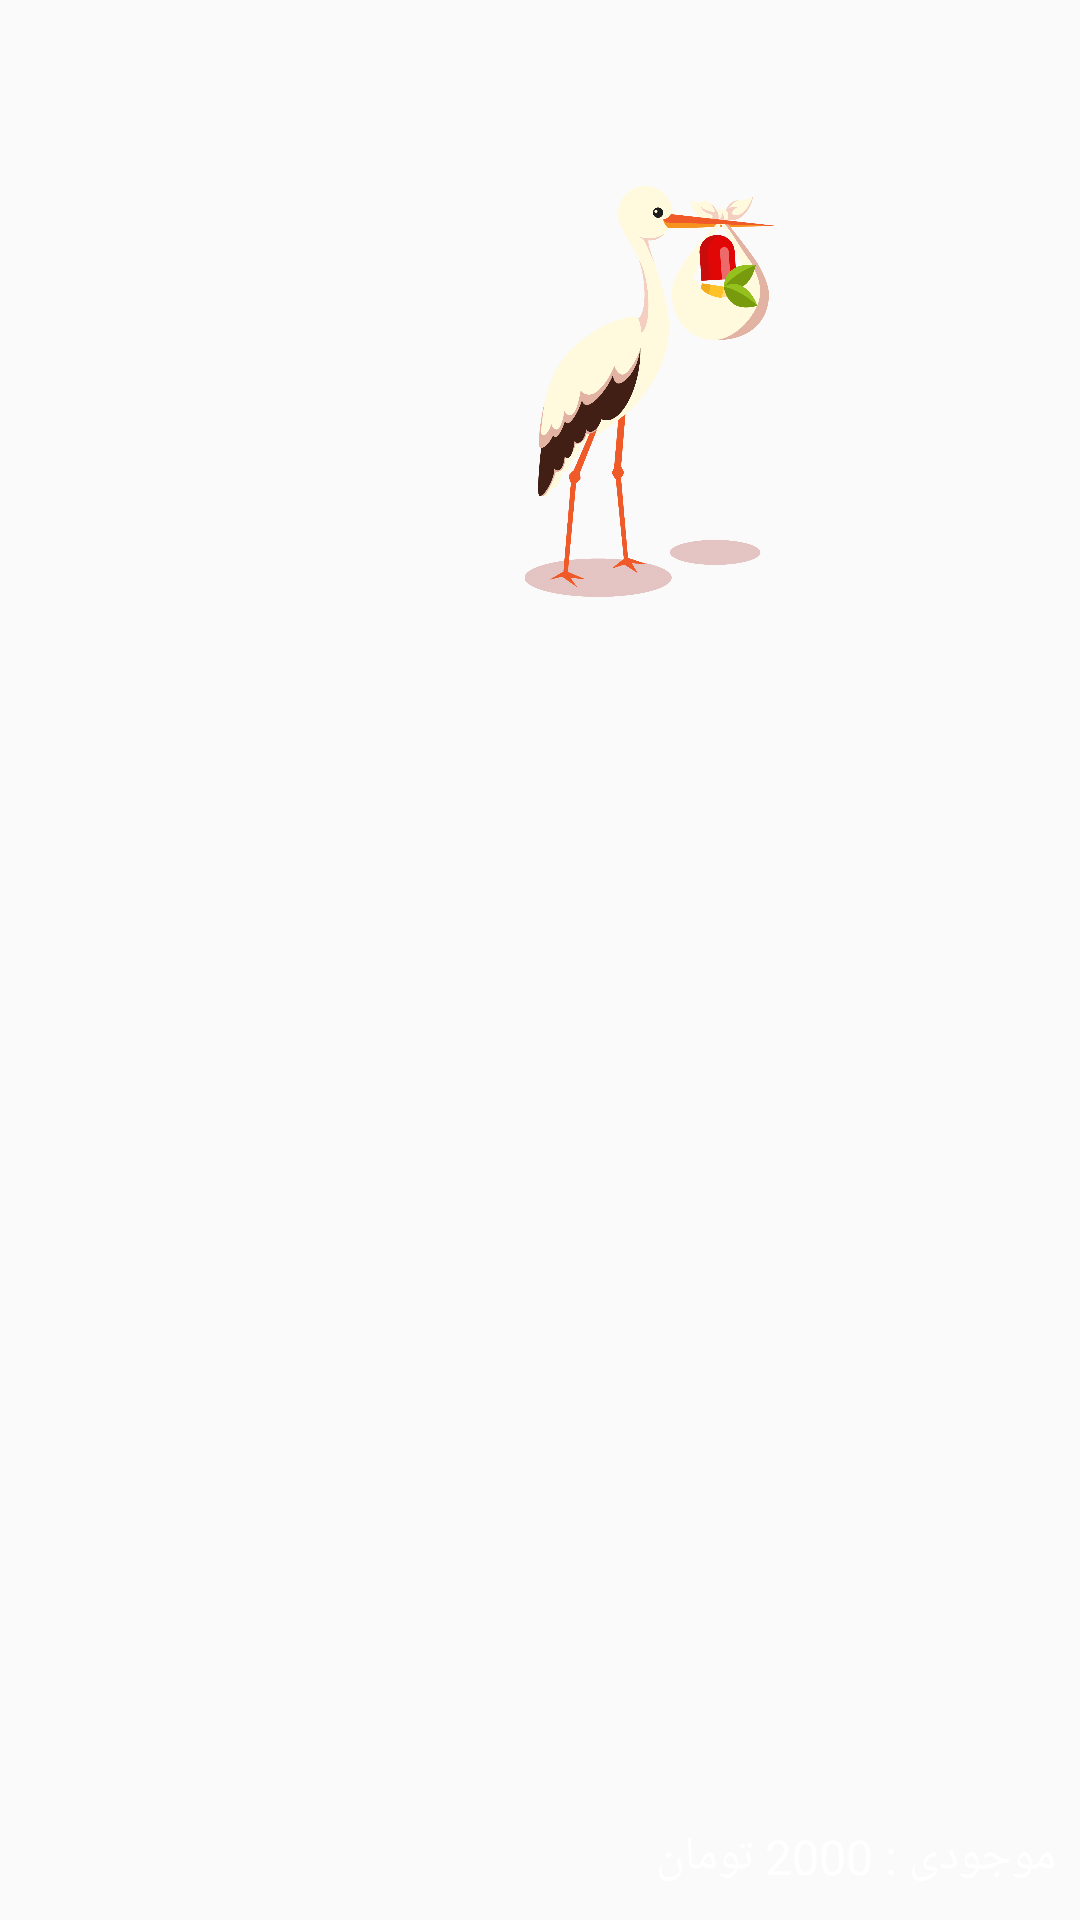

This screen was rendered from an Android layout file. Write that file and the resources it references.
<!-- AndroidManifest.xml: application theme AppTheme -->
<!-- res/layout/header_layout.xml -->
<?xml version="1.0" encoding="utf-8"?>
<android.support.constraint.ConstraintLayout xmlns:android="http://schemas.android.com/apk/res/android"
    android:layout_width="match_parent"
    android:layout_height="180dp"
    xmlns:app="http://schemas.android.com/apk/res-auto">

    <ImageView
        android:id="@+id/head"
        android:layout_width="270dp"
        android:layout_height="137dp"
        android:layout_marginStart="24dp"
        android:layout_marginTop="8dp"
        android:layout_marginEnd="8dp"
        android:layout_marginBottom="8dp"
        android:src="@drawable/baby"
        app:layout_constraintBottom_toBottomOf="parent"
        app:layout_constraintEnd_toEndOf="parent"
        app:layout_constraintHorizontal_bias="1.0"
        app:layout_constraintStart_toStartOf="parent"
        app:layout_constraintTop_toTopOf="parent"
        app:layout_constraintVertical_bias="0.111" />

    <TextView
        android:id="@+id/headt"
        android:layout_width="200dp"
        android:layout_height="24dp"
        android:layout_marginStart="8dp"
        android:layout_marginTop="8dp"
        android:layout_marginEnd="8dp"
        android:layout_marginBottom="8dp"
        android:text="موجودی : 2000 تومان"
        android:textColor="#fff"
        android:textSize="16dp"
        app:layout_constraintBottom_toBottomOf="parent"
        app:layout_constraintEnd_toEndOf="parent"
        app:layout_constraintHorizontal_bias="1.0"
        app:layout_constraintStart_toStartOf="parent"
        app:layout_constraintTop_toTopOf="parent"
        app:layout_constraintVertical_bias="1.0" />


</android.support.constraint.ConstraintLayout>
<!-- resources referenced by this layout -->
<resources>
  <!-- drawable baby: png bitmap (drawable-v24, 107191 bytes) -->
  <style name="AppTheme" parent="Theme.AppCompat.Light.NoActionBar">
          
          <item name="colorPrimary">@color/colorPrimary</item>
          <item name="colorPrimaryDark">@color/colorPrimaryDark</item>
          <item name="colorAccent">@color/colorAccent</item>
      </style>
  <color name="colorPrimary">#f10fa5</color>
  <color name="colorPrimaryDark">#a11186</color>
  <color name="colorAccent">#797b72</color>
</resources>
